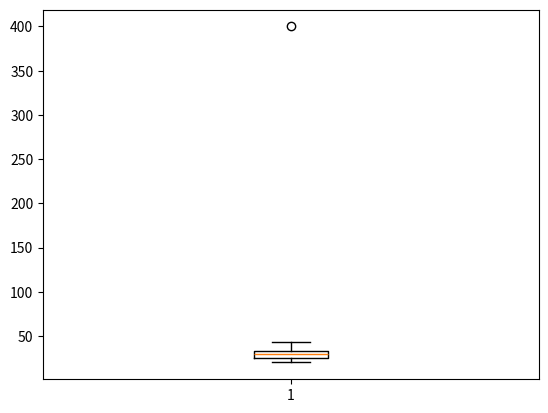

Write the Python code that produced this figure.
# Módulo 4
import pandas as pd
import numpy as np
# uma lista para os calculos
listaIdade = [26, 30, 32, 22, 26, 35, 40, 20, 43, 31, 23]
print ("-----------------------------------")
print ("Lista de Idades: ", listaIdade)

# somar as idades
somaIdade = np.sum(listaIdade)
print ("-----------------------------------")
print ("Soma das Idades: ", somaIdade)

# tamanho da lista
qtdeLista = len(listaIdade)
print ("-----------------------------------")
print ("Quantidade de Idades: ", qtdeLista)

# media das idades
mediaIdade = somaIdade / qtdeLista
print ("-----------------------------------")
print ("Média das Idades: ", mediaIdade)

# media com numpy
mediaIdadeNumpy = np.mean(listaIdade)
print ("-----------------------------------")
print("Média das Idades com Numpy: ", mediaIdadeNumpy)


# mediana e o meio da lista idades
listaIdade.sort()
print ("-----------------------------------")
print ("Lista de Idades ordenada: ", listaIdade)
medianalistidade = np.median(listaIdade)
print ("-----------------------------------")
print("Mediana das Idades: ", medianalistidade)

# desvio padrao
desvioPadrao = np.std(listaIdade)
print ("-----------------------------------")
print("Desvio Padrão das Idades: ", desvioPadrao)

# min e max
minIdade = np.min(listaIdade)
print ("-----------------------------------")
print("Idade Mínima: ", minIdade)
maxIdade = np.max(listaIdade)
print ("-----------------------------------")
print("Idade Máxima: ", maxIdade)

#################################################

### valores discrepantes OUTLIERS


# media das idades
# media com numpy
mediaIdadeNumpy = np.mean(listaIdade)
print ("-----------------------------------")
print("Média das Idades com Numpy: ", mediaIdadeNumpy)
# RESPOSTA 29,81

# ALTEREI a idade de 40 para 400
# # assim ficou um valor discrepante
# agora media das idades
listaIdade = [26, 30, 32, 22, 26, 35, 400, 20, 43, 31, 23]
print ("-----------------------------------")
# media com numpy
mediaIdade = np.mean(listaIdade)
print ("-----------------------------------")
print("Média das Idades: ", mediaIdade)
# RESPOSTA 62,54

##### este 400 é um valor discrepante OUTLIER

# vamos identificar os outliers
# calculando o desvio padrao, quanto mais próximo de Zero melhores sao nossos dados

# desvio padrao
desvioPadrao = np.std(listaIdade)
print ("-----------------------------------")
print("Desvio Padrão das Idades: ", desvioPadrao)
# RESPOSTA 106,89, MUITO alto

# vamos conferir, qual o maior valor, pela (média+3 vezes o desvio padrao)
mediaIdade = mediaIdade + 3*desvioPadrao
print ("-----------------------------------")
print("Média das Idades cm 3x desvio padrão: ", mediaIdade)
# RESPOSTA 383,23

# vamos conferir, qual a menor valor,  pela (média+3 vezes o desvio padrao)
# calcular novamente a mediaIdade
mediaIdade = np.mean(listaIdade)
# RESPOSTA 62,54
mediaIdade = mediaIdade - 3*desvioPadrao
print ("-----------------------------------")
print("Média das Idades cm 3x desvio padrão: ", mediaIdade)
# RESPOSTA -258,14

# vamos verificar o que esta acontecendo
# vamos dividir em Quartis
# vamos visualizar os dados, quartis, com boxplot
import matplotlib.pyplot as plt
plt.boxplot(listaIdade)
plt.show()

######################################












